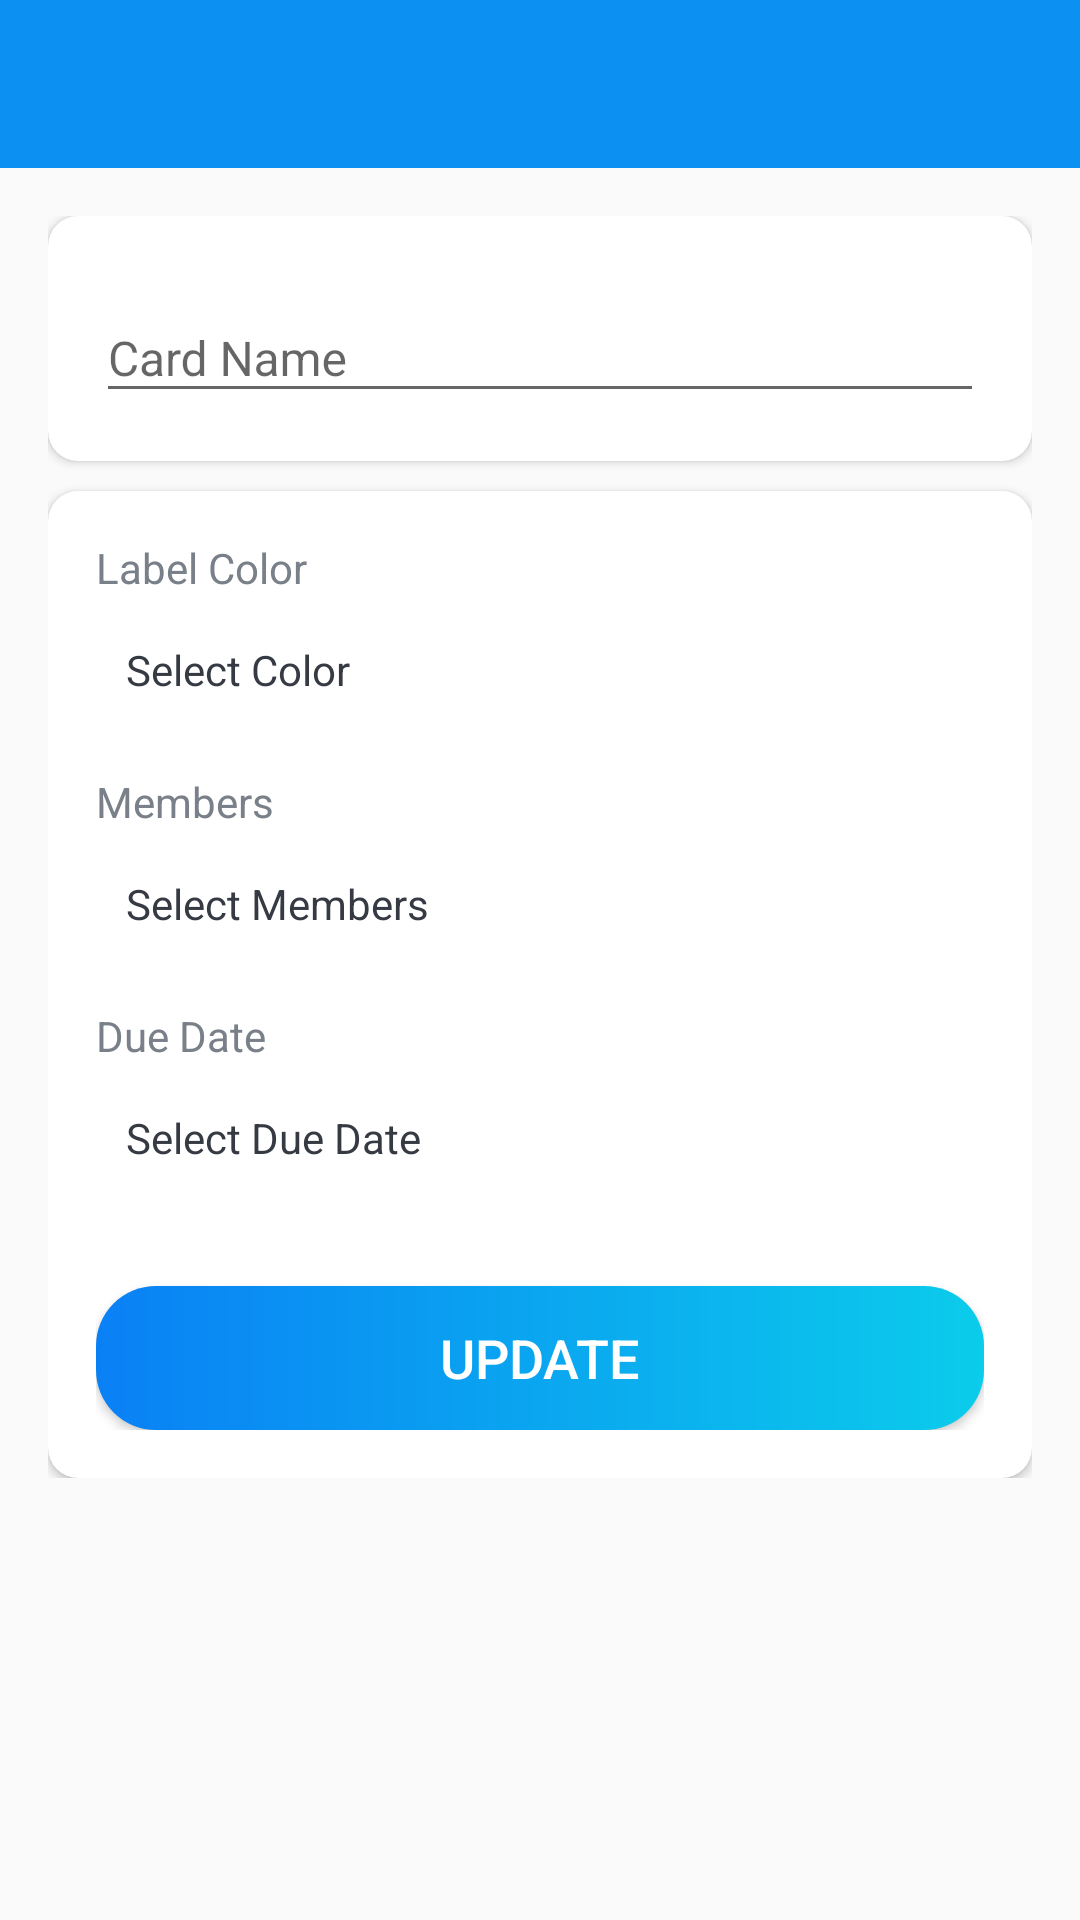

Layout XML and referenced resources for this Android screen:
<!-- AndroidManifest.xml: activity theme Theme.AppCompat.DayNight.NoActionBar -->
<!-- res/layout/activity_card_details.xml -->
<?xml version="1.0" encoding="utf-8"?>
<LinearLayout xmlns:android="http://schemas.android.com/apk/res/android"
    xmlns:app="http://schemas.android.com/apk/res-auto"
    xmlns:tools="http://schemas.android.com/tools"
    android:layout_width="match_parent"
    android:layout_height="match_parent"
    android:orientation="vertical"
    tools:context=".activities.CardDetailsActivity">

    <com.google.android.material.appbar.AppBarLayout
        android:layout_width="match_parent"
        android:layout_height="wrap_content"
        android:theme="@style/AppTheme.AppBarOverlay">

        <androidx.appcompat.widget.Toolbar
            android:id="@+id/toolbar_card_details_activity"
            android:layout_width="match_parent"
            android:layout_height="?attr/actionBarSize"
            android:background="@color/colorPrimary"
            app:popupTheme="@style/AppTheme.PopupOverlay" />
    </com.google.android.material.appbar.AppBarLayout>

    <LinearLayout
        android:layout_width="match_parent"
        android:layout_height="wrap_content"
        android:background="@drawable/ic_background"
        android:orientation="vertical"
        android:padding="@dimen/card_details_content_padding">

        <androidx.cardview.widget.CardView
            android:layout_width="match_parent"
            android:layout_height="match_parent"
            android:layout_marginBottom="@dimen/card_details_cv_card_name_marginBottom"
            android:elevation="@dimen/card_view_elevation"
            app:cardCornerRadius="@dimen/card_view_corner_radius">

            <LinearLayout
                android:layout_width="match_parent"
                android:layout_height="wrap_content"
                android:gravity="center_horizontal"
                android:orientation="vertical"
                android:padding="@dimen/card_details_cv_content_padding">

                <com.google.android.material.textfield.TextInputLayout
                    android:layout_width="match_parent"
                    android:layout_height="wrap_content">

                    <androidx.appcompat.widget.AppCompatEditText
                        android:id="@+id/et_name_card_details"
                        android:layout_width="match_parent"
                        android:layout_height="wrap_content"
                        android:hint="@string/hint_card_name"
                        android:inputType="text"
                        android:textSize="@dimen/et_text_size"
                        tools:text="Test" />
                </com.google.android.material.textfield.TextInputLayout>

            </LinearLayout>
        </androidx.cardview.widget.CardView>

        <androidx.cardview.widget.CardView
            android:layout_width="match_parent"
            android:layout_height="match_parent"
            android:elevation="@dimen/card_view_elevation"
            app:cardCornerRadius="@dimen/card_view_corner_radius">

            <LinearLayout
                android:layout_width="match_parent"
                android:layout_height="wrap_content"
                android:gravity="center_horizontal"
                android:orientation="vertical"
                android:padding="@dimen/card_details_cv_content_padding">

                <TextView
                    android:layout_width="match_parent"
                    android:layout_height="wrap_content"
                    android:text="@string/label_color"
                    android:textColor="@color/secondary_text_color"
                    android:textSize="@dimen/card_details_label_text_size" />

                <TextView
                    android:id="@+id/tv_select_label_color"
                    android:layout_width="match_parent"
                    android:layout_height="wrap_content"
                    android:layout_marginTop="@dimen/card_details_value_marginTop"
                    android:padding="@dimen/card_details_value_padding"
                    android:text="@string/select_color"
                    android:textColor="@color/primary_text_color" />

                <TextView
                    android:layout_width="match_parent"
                    android:layout_height="wrap_content"
                    android:layout_marginTop="@dimen/card_details_members_label_marginTop"
                    android:text="@string/members"
                    android:textColor="@color/secondary_text_color"
                    android:textSize="@dimen/card_details_label_text_size" />

                <TextView
                    android:id="@+id/tv_select_members"
                    android:layout_width="match_parent"
                    android:layout_height="wrap_content"
                    android:layout_marginTop="@dimen/card_details_value_marginTop"
                    android:padding="@dimen/card_details_value_padding"
                    android:text="@string/select_members"
                    android:textColor="@color/primary_text_color" />
                <androidx.recyclerview.widget.RecyclerView
                    android:id="@+id/rv_selected_members_list"
                    android:layout_width="match_parent"
                    android:layout_height="wrap_content"
                    android:layout_marginTop="@dimen/card_details_value_marginTop"
                    android:visibility="gone"
                    tools:visibility="visible" />

                <TextView
                    android:layout_width="match_parent"
                    android:layout_height="wrap_content"
                    android:layout_marginTop="@dimen/card_details_members_label_marginTop"
                    android:text="@string/due_date"
                    android:textColor="@color/secondary_text_color"
                    android:textSize="@dimen/card_details_label_text_size" />

                <TextView
                    android:id="@+id/tv_select_due_date"
                    android:layout_width="match_parent"
                    android:layout_height="wrap_content"
                    android:layout_marginTop="@dimen/card_details_value_marginTop"
                    android:padding="@dimen/card_details_value_padding"
                    android:text="@string/select_due_date"
                    android:textColor="@color/primary_text_color" />

                <Button
                    android:id="@+id/btn_update_card_details"
                    android:layout_width="match_parent"
                    android:layout_height="wrap_content"
                    android:layout_gravity="center"
                    android:layout_marginTop="@dimen/card_details_update_btn_marginTop"
                    android:background="@drawable/shape_button_rounded"
                    android:foreground="?attr/selectableItemBackground"
                    android:gravity="center"
                    android:paddingTop="@dimen/btn_paddingTopBottom"
                    android:paddingBottom="@dimen/btn_paddingTopBottom"
                    android:text="@string/update"
                    android:textColor="@android:color/white"
                    android:textSize="@dimen/btn_text_size" />
            </LinearLayout>
        </androidx.cardview.widget.CardView>
    </LinearLayout>
</LinearLayout>
<!-- resources referenced by this layout -->
<resources>
  <color name="colorPrimary">#0C90F1</color>
  <color name="primary_text_color">#363A43</color>
  <color name="secondary_text_color">#7A8089</color>
  <dimen name="btn_paddingTopBottom">8dp</dimen>
  <dimen name="btn_text_size">18sp</dimen>
  <dimen name="card_details_content_padding">16dp</dimen>
  <dimen name="card_details_cv_card_name_marginBottom">10dp</dimen>
  <dimen name="card_details_cv_content_padding">16dp</dimen>
  <dimen name="card_details_label_text_size">14sp</dimen>
  <dimen name="card_details_members_label_marginTop">15dp</dimen>
  <dimen name="card_details_update_btn_marginTop">30dp</dimen>
  <dimen name="card_details_value_marginTop">5dp</dimen>
  <dimen name="card_details_value_padding">10dp</dimen>
  <dimen name="card_view_corner_radius">10dp</dimen>
  <dimen name="card_view_elevation">10dp</dimen>
  <dimen name="et_text_size">16sp</dimen>
  <!-- drawable shape_button_rounded (drawable) -->
  <?xml version="1.0" encoding="utf-8"?>
  <shape xmlns:android="http://schemas.android.com/apk/res/android"
      android:shape="rectangle">
      <gradient
          android:angle="360"
          android:endColor="#0BCCEB"
          android:startColor="#0A80F5"
          android:type="linear"
          ></gradient>
      <corners
          android:radius="20dp"></corners>
  </shape>
  <string name="due_date">Due Date</string>
  <string name="hint_card_name">Card Name</string>
  <string name="label_color">Label Color</string>
  <string name="members">Members</string>
  <string name="select_color">Select Color</string>
  <string name="select_due_date">Select Due Date</string>
  <string name="select_members">Select Members</string>
  <string name="update">UPDATE</string>
  <style name="AppTheme.AppBarOverlay" parent="ThemeOverlay.AppCompat.Dark.ActionBar" />
  <style name="AppTheme.PopupOverlay" parent="ThemeOverlay.AppCompat.Light" />
</resources>
